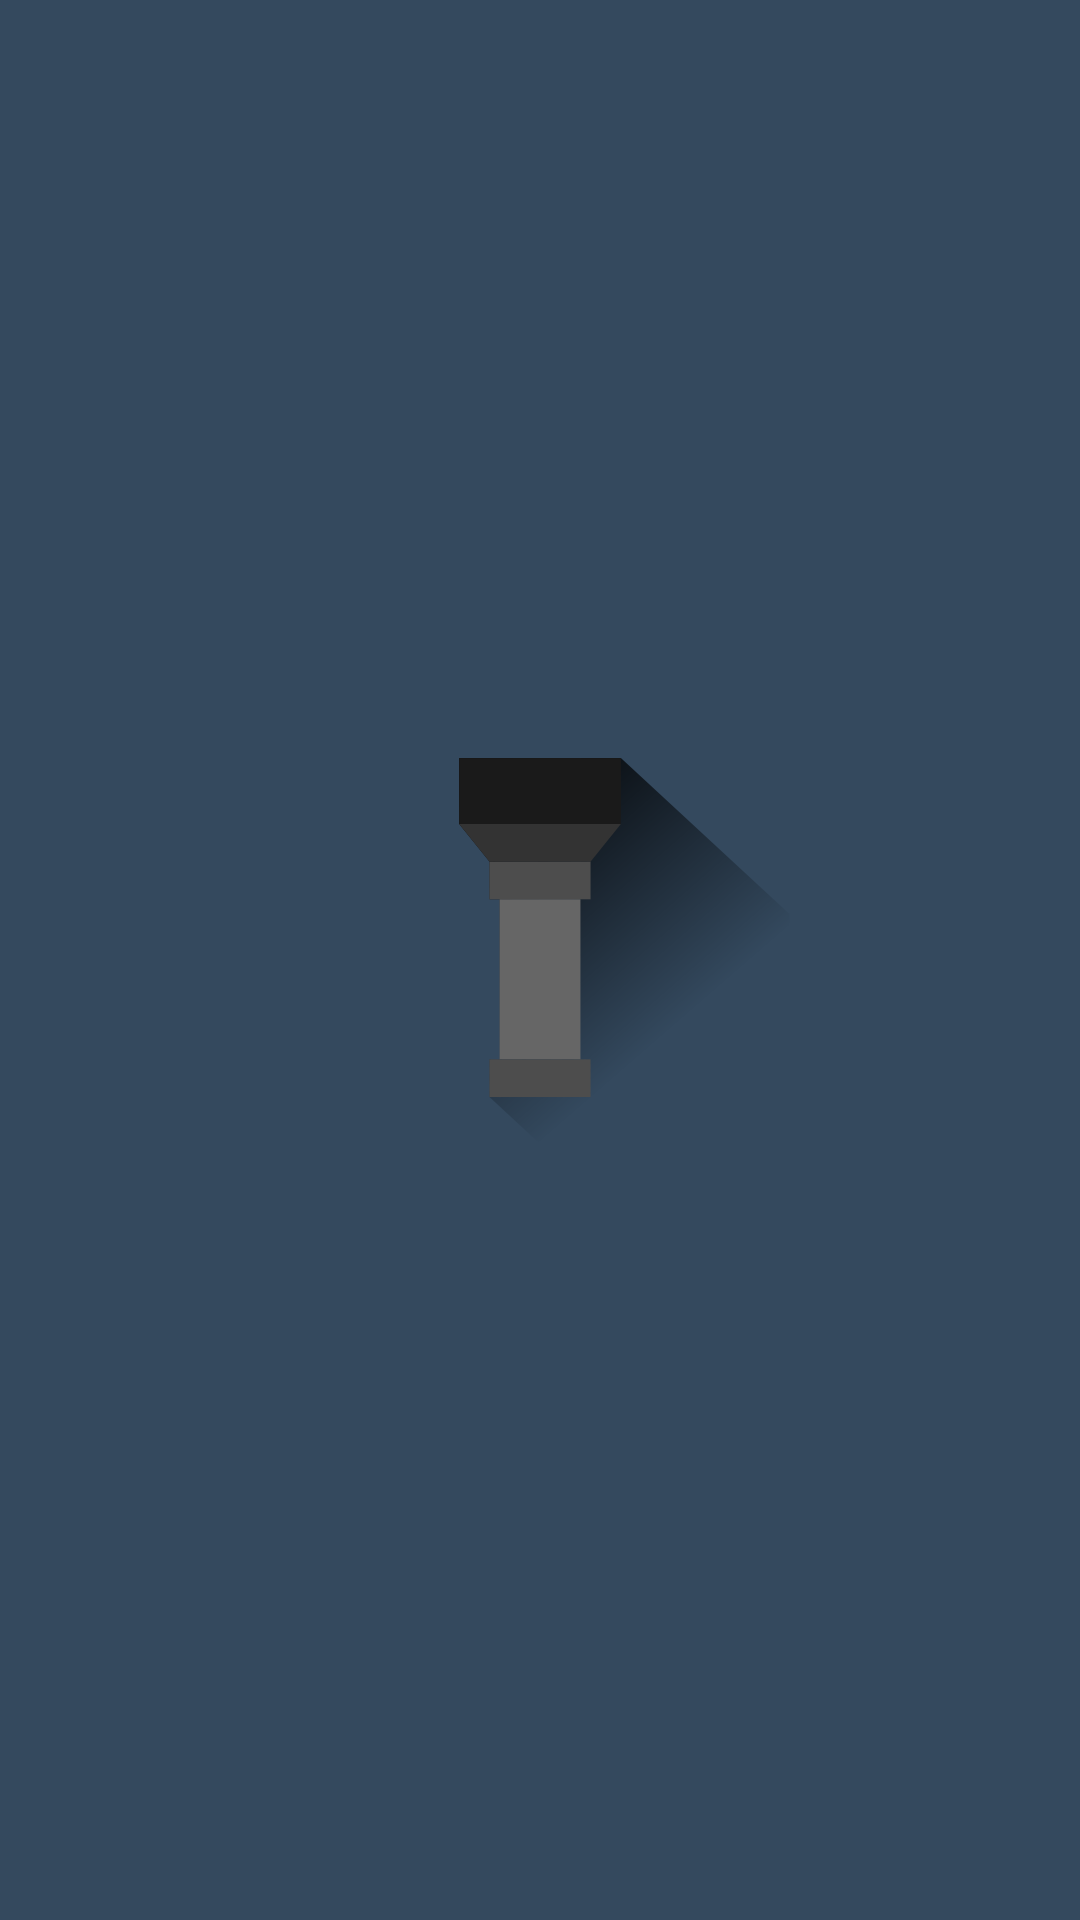

Write the Android layout XML for this screen, with the resource values it uses.
<!-- AndroidManifest.xml: application theme AppTheme -->
<!-- res/layout/activity_main.xml -->
<RelativeLayout xmlns:android="http://schemas.android.com/apk/res/android"
    xmlns:tools="http://schemas.android.com/tools" android:layout_width="match_parent"
    android:layout_height="match_parent" android:paddingLeft="@dimen/activity_horizontal_margin"
    android:paddingRight="@dimen/activity_horizontal_margin"
    android:paddingTop="@dimen/activity_vertical_margin"
    android:paddingBottom="@dimen/activity_vertical_margin" tools:context=".MainActivity"
    android:background="#34495e"
    android:id="@+id/background">


    <ImageView
        android:layout_width="wrap_content"
        android:layout_height="wrap_content"
        android:id="@+id/flashlights"
        android:layout_centerVertical="true"
        android:layout_centerHorizontal="true"
        android:src="@drawable/flashlights"/>
</RelativeLayout>
<!-- resources referenced by this layout -->
<resources>
  <!-- drawable flashlights: png bitmap (drawable-hdpi, 3932 bytes) -->
  <style name="AppTheme" parent="Theme.AppCompat.Light.DarkActionBar">
          
          <item name="colorPrimary">#34495e</item>
          <item name="colorPrimaryDark">#ff213242</item>
      </style>
</resources>
